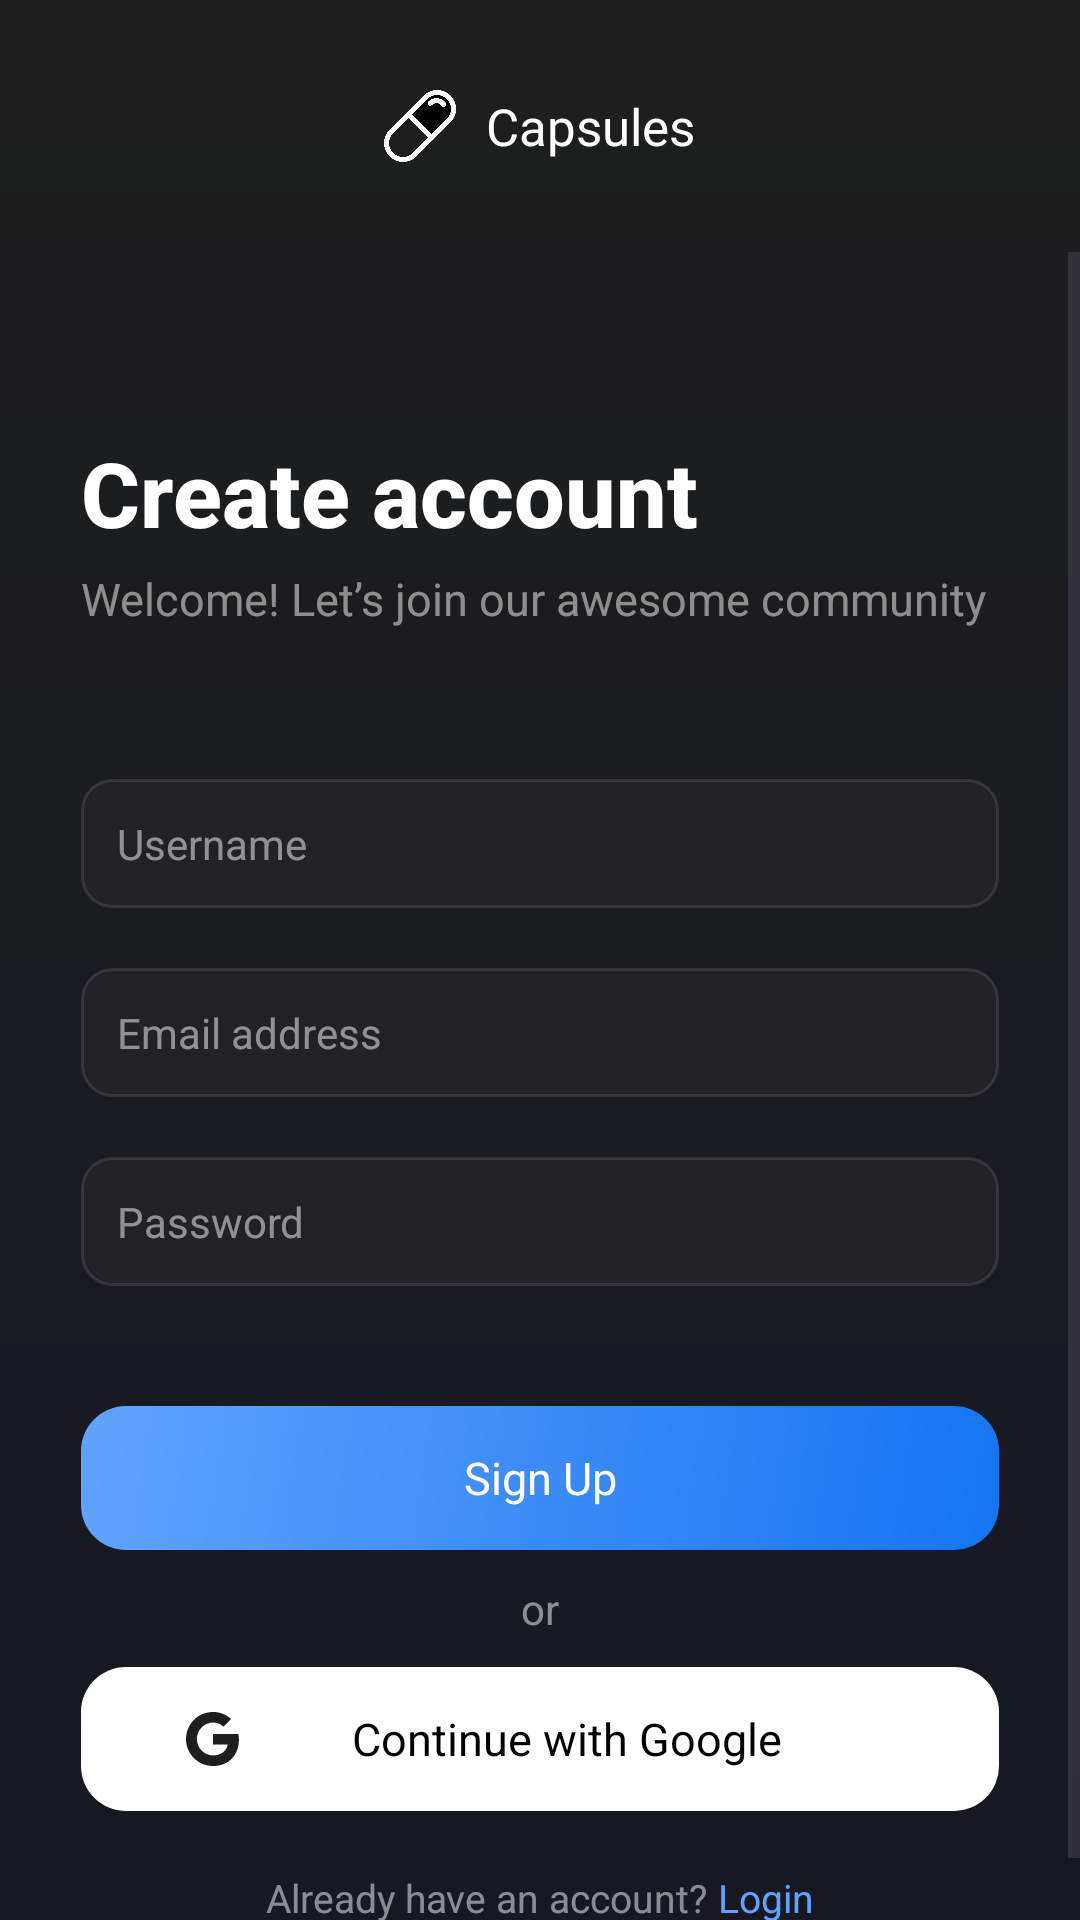

Write the Android layout XML for this screen, with the resource values it uses.
<!-- AndroidManifest.xml: application theme Theme.Capsules -->
<!-- res/layout/activity_signup.xml -->
<?xml version="1.0" encoding="utf-8"?>
<RelativeLayout xmlns:android="http://schemas.android.com/apk/res/android"
    xmlns:app="http://schemas.android.com/apk/res-auto"
    xmlns:tools="http://schemas.android.com/tools"
    android:layout_width="match_parent"
    android:layout_height="match_parent"
    android:background="@drawable/bg_main"
    tools:context=".SplashActivity">

    <ImageView
        android:layout_width="match_parent"
        android:layout_height="match_parent"
        android:alpha="0.6"
        android:scaleType="centerCrop"
        android:src="@drawable/icblur" />

    <LinearLayout
        android:id="@+id/signup"
        android:layout_width="match_parent"
        android:layout_height="match_parent"
        android:orientation="vertical">

        <LinearLayout
            android:layout_width="match_parent"
            android:layout_height="wrap_content"
            android:gravity="center"
            android:paddingVertical="30dp">

            <ImageView
                android:layout_width="24dp"
                android:layout_height="24dp"
                android:src="@drawable/logo" />

            <TextView
                android:layout_width="wrap_content"
                android:layout_height="wrap_content"
                android:layout_marginStart="10dp"
                android:text="Capsules"
                android:textColor="@color/white"
                android:textSize="17sp" />
        </LinearLayout>

        <ScrollView
            android:layout_width="match_parent"
            android:layout_height="match_parent">

            <LinearLayout
                android:layout_width="match_parent"
                android:layout_height="match_parent"
                android:orientation="vertical"
                android:paddingHorizontal="27dp">

                <TextView
                    android:layout_width="match_parent"
                    android:layout_height="wrap_content"
                    android:textColor="@color/white"
                    android:text="Create account"
                    android:fontFamily="sans-serif"
                    android:textFontWeight="800"
                    android:textSize="30dp"
                    android:paddingVertical="5dp"
                    android:layout_marginTop="55dp"/>

                <TextView
                    android:layout_width="match_parent"
                    android:layout_height="match_parent"
                    android:text="Welcome! Let’s join our awesome community"
                    android:textSize="15dp"
                    android:textColor="#80FFFFFF"/>

                <EditText
                    android:id="@+id/etUsername"
                    android:layout_width="match_parent"
                    android:layout_height="wrap_content"
                    android:layout_marginTop="50dp"
                    android:paddingHorizontal="12dp"
                    android:paddingVertical="12dp"
                    android:textSize="14sp"
                    android:hint="Username"
                    android:inputType="text"
                    android:textColorHint="#80FFFFFF"
                    android:background="@drawable/bg_textbox"/>

                <EditText
                    android:id="@+id/etEmail"
                    android:layout_width="match_parent"
                    android:layout_height="wrap_content"
                    android:layout_marginTop="20dp"
                    android:paddingHorizontal="12dp"
                    android:paddingVertical="12dp"
                    android:textSize="14sp"
                    android:hint="Email address"
                    android:inputType="textEmailAddress"
                    android:textColorHint="#80FFFFFF"
                    android:background="@drawable/bg_textbox"/>

                <EditText
                    android:id="@+id/etPassword"
                    android:layout_width="match_parent"
                    android:layout_height="wrap_content"
                    android:layout_marginTop="20dp"
                    android:paddingHorizontal="12dp"
                    android:paddingVertical="12dp"
                    android:textSize="14sp"
                    android:hint="Password"
                    android:inputType="textPassword"
                    android:textColorHint="#80FFFFFF"
                    android:background="@drawable/bg_textbox"/>

                <androidx.appcompat.widget.AppCompatButton
                    android:id="@+id/btnSignup"
                    android:layout_width="match_parent"
                    android:layout_height="wrap_content"
                    android:text="Sign Up"
                    style="@style/CustomButton.Filled"
                    android:layout_marginTop="40dp"/>

                <TextView
                    android:layout_width="match_parent"
                    android:layout_height="wrap_content"
                    android:text="or"
                    android:textColor="#80FFFFFF"
                    android:gravity="center"
                    android:layout_marginVertical="10dp"/>

                <androidx.appcompat.widget.AppCompatButton
                    android:id="@+id/btnGoogleLogin"
                    android:layout_width="match_parent"
                    android:layout_height="wrap_content"
                    style="@style/CustomButton.Filled"
                    android:text="Continue with Google"
                    android:paddingHorizontal="35dp"
                    android:drawableStart="@drawable/ic_google"
                    android:textColor="@color/black"
                    android:backgroundTint="@color/white"/>

                <Space
                    android:layout_width="wrap_content"
                    android:layout_height="match_parent"/>

                <LinearLayout
                    android:layout_width="match_parent"
                    android:layout_height="wrap_content"
                    android:gravity="center"
                    android:orientation="horizontal"
                    android:layout_marginVertical="20dp">
                    <TextView
                        android:layout_width="wrap_content"
                        android:layout_height="wrap_content"
                        android:text="Already have an account? "
                        android:textColor="#80FFFFFF"
                        android:textSize="13sp"/>

                    <TextView
                        android:id="@+id/toLoginPage"
                        android:layout_width="wrap_content"
                        android:layout_height="wrap_content"
                        android:text="Login"
                        android:textSize="13sp"
                        android:textColor="#61A3FC"/>

                </LinearLayout>

            </LinearLayout>
        </ScrollView>
    </LinearLayout>
</RelativeLayout>
<!-- resources referenced by this layout -->
<resources>
  <color name="black">#FF000000</color>
  <color name="white">#FFFFFFFF</color>
  <!-- drawable bg_main (drawable) -->
  <?xml version="1.0" encoding="utf-8"?>
  <shape
  
      android:shape="rectangle" xmlns:android="http://schemas.android.com/apk/res/android">
      <gradient
          android:endColor="#1E1E1E"
          android:startColor="#171922"
          android:angle="90"/>
  </shape>
  <!-- drawable bg_textbox (drawable) -->
  <?xml version="1.0" encoding="utf-8"?>
  <shape android:shape="rectangle" xmlns:android="http://schemas.android.com/apk/res/android">
      <solid android:color="#222226"></solid>
      <stroke android:width="1dp"
          android:color="#1AFFFFFF"/>
  
      <corners android:radius="10dp"/>
  </shape>
  <!-- drawable ic_google (drawable) -->
  <vector xmlns:android="http://schemas.android.com/apk/res/android"
      android:width="18dp"
      android:height="18dp"
      android:viewportWidth="18"
      android:viewportHeight="18">
    <path
        android:pathData="M17.465,7.312C17.578,7.915 17.639,8.545 17.639,9.202C17.639,14.344 14.198,18 9,18C7.818,18 6.648,17.768 5.555,17.316C4.463,16.864 3.471,16.201 2.635,15.365C1.799,14.529 1.137,13.537 0.684,12.445C0.232,11.352 -0,10.182 0,9C-0,7.818 0.232,6.648 0.684,5.555C1.137,4.463 1.799,3.471 2.635,2.635C3.471,1.799 4.463,1.137 5.555,0.684C6.648,0.232 7.818,-0 9,0C11.43,0 13.461,0.894 15.019,2.346L12.481,4.883V4.877C11.537,3.977 10.339,3.515 9,3.515C6.03,3.515 3.617,6.024 3.617,8.995C3.617,11.964 6.03,14.478 9,14.478C11.694,14.478 13.528,12.938 13.905,10.822H9V7.312H17.466H17.465Z"
        android:fillColor="#1E1E1E"/>
  </vector>
  <!-- drawable logo: png bitmap (drawable, 16175 bytes) -->
  <style name="CustomButton.Filled">
          <item name="android:background">@drawable/bg_btn_filled</item>
      </style>
  <style name="Theme.Capsules" parent="Base.Theme.Capsules">
          <item name="android:statusBarColor">#1e1e1e</item>
          <item name="android:windowBackground">@drawable/bg_main</item>
      </style>
  <!-- drawable bg_btn_filled (drawable) -->
  <?xml version="1.0" encoding="utf-8"?>
  <shape
  
      android:shape="rectangle" xmlns:android="http://schemas.android.com/apk/res/android">
      <gradient
          android:endColor="#61A3FC"
          android:startColor="#1674F2"
          android:angle="135"/>
      <corners
          android:radius="15dp"/>
  </shape>
  <style name="Base.Theme.Capsules" parent="Theme.Material3.DayNight.NoActionBar">
  
      </style>
</resources>
